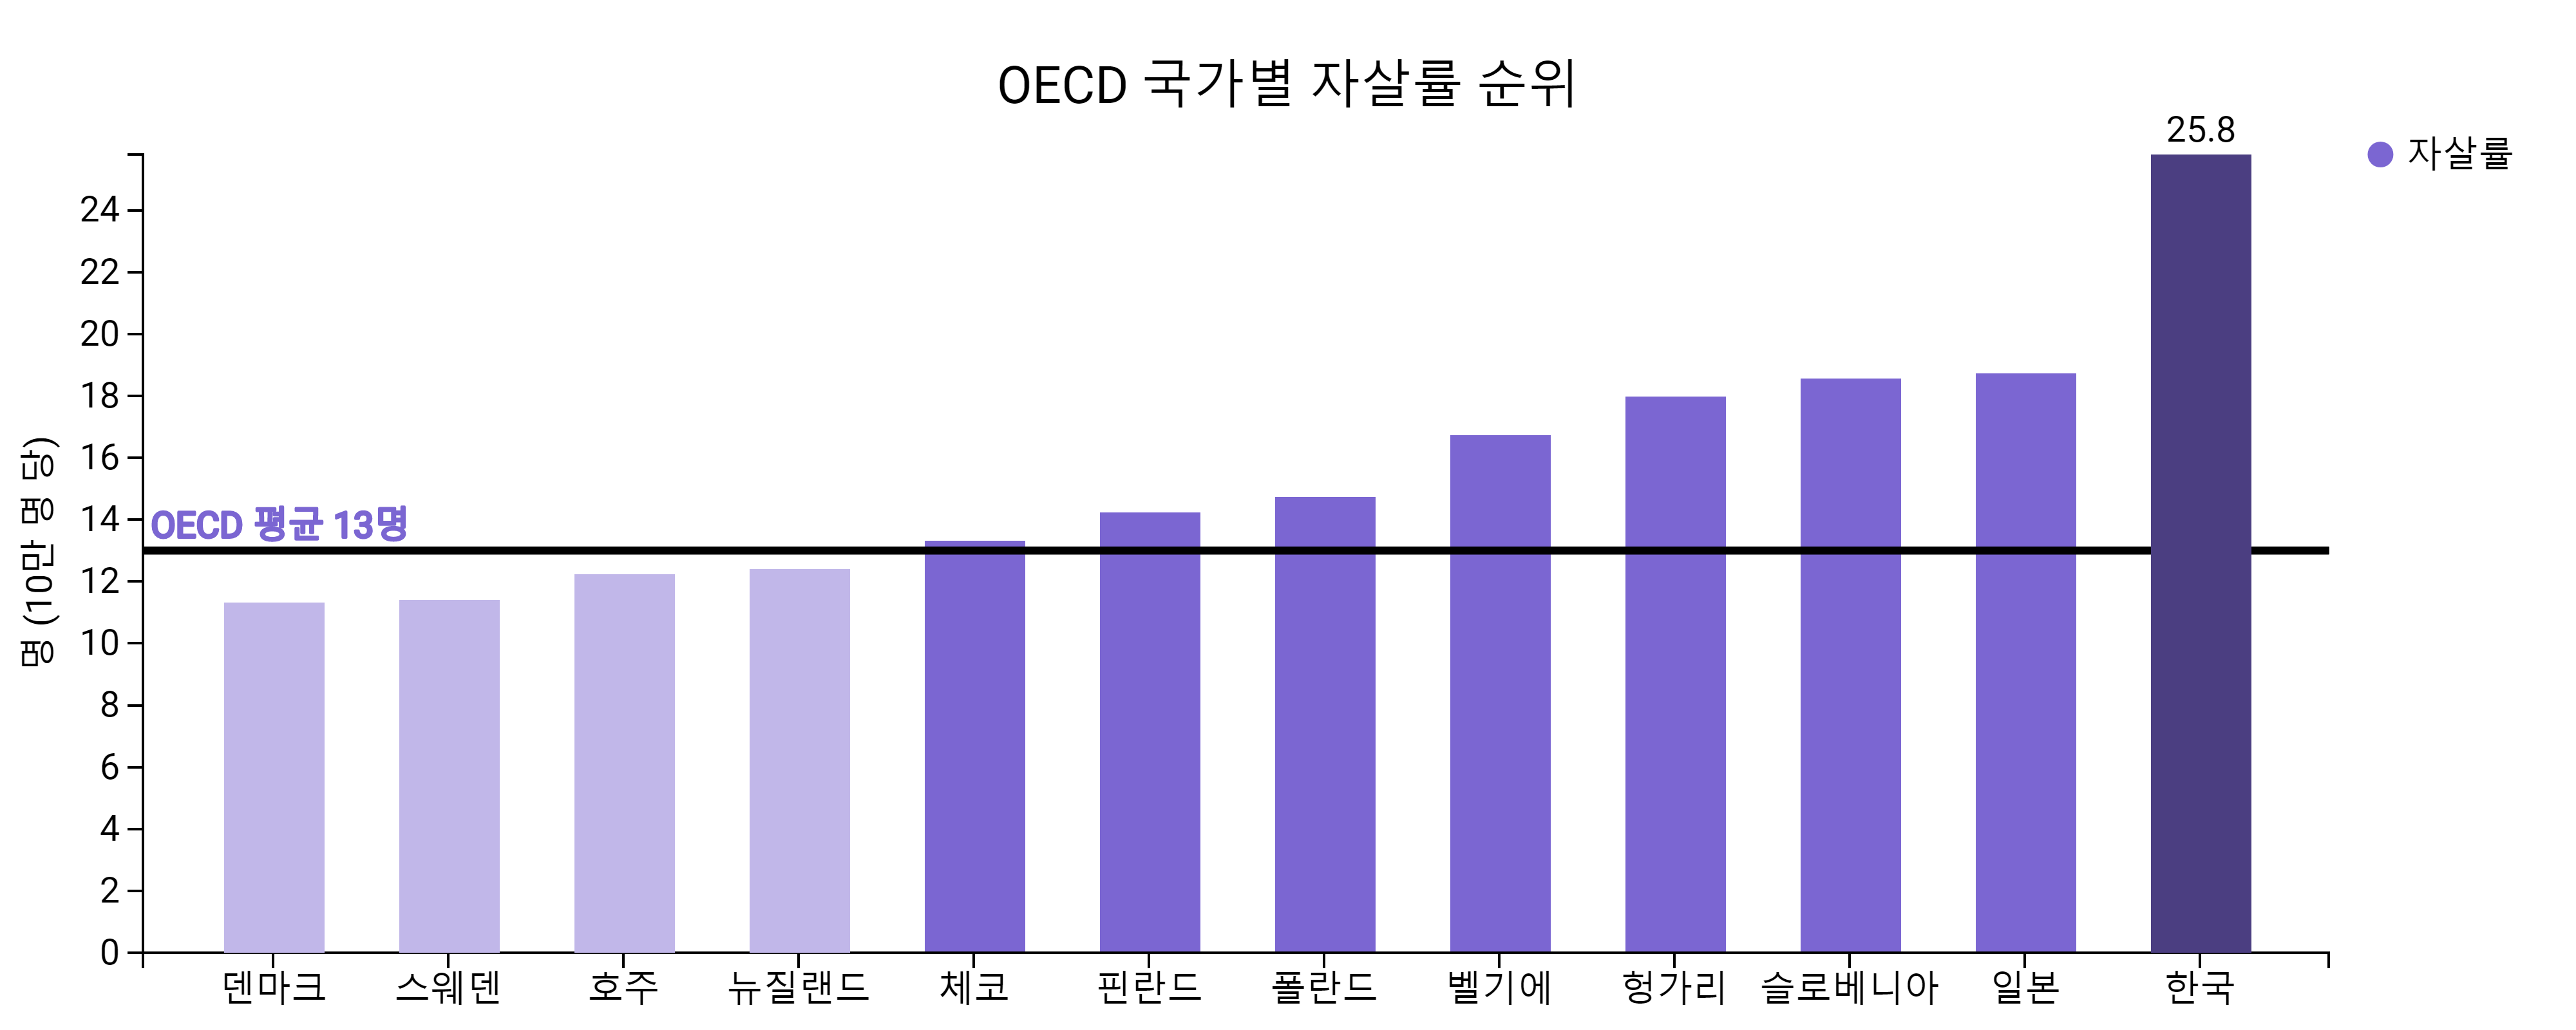

The table this chart was drawn from, first rows:
국가, 자살율
한국, 25.8
일본, 18.7
슬로베니아, 18.6
헝가리, 18.0
벨기에, 16.7
폴란드, 14.7
핀란드, 14.2
체코, 13.3
뉴질랜드, 12.4
호주, 12.2
스웨덴, 11.4, 
덴마크, 11.3
